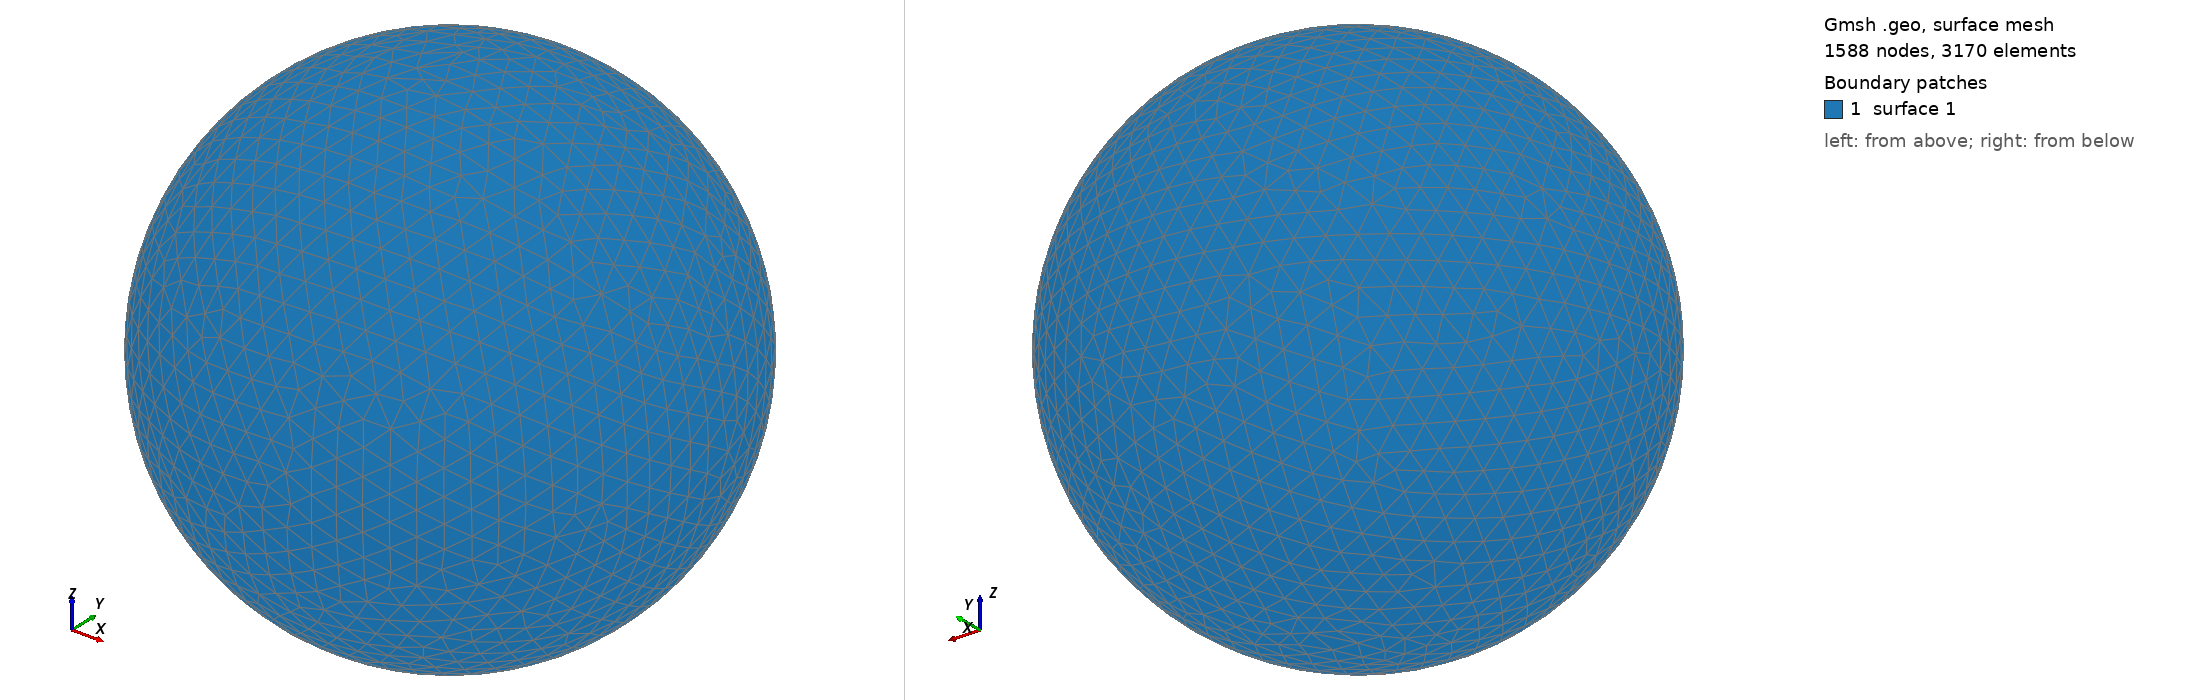

Gmsh geometry script, surface-meshed: 1588 nodes, 3170 surface elements. Boundary patches (legend numbers): 1 surface 1. Left view from above one corner, right view from below the opposite corner. The script declares no physical surfaces, so the legend lists its geometric surfaces. The drawing asked Gmsh for element sizes between 1% and 20% of the model's largest extent; the script's own settings can give other sizes.

=== shot2931.geo (drawn) ===
SetFactory("OpenCASCADE");
Point(1) = {0,0,0,0};
Sphere(1) = {0,0,0,0.93700000};
MeshSize{ PointsOf{ Surface{:}; } } = 0.093700000;
Mesh.ElementOrder=1;
Mesh.Format=39;
